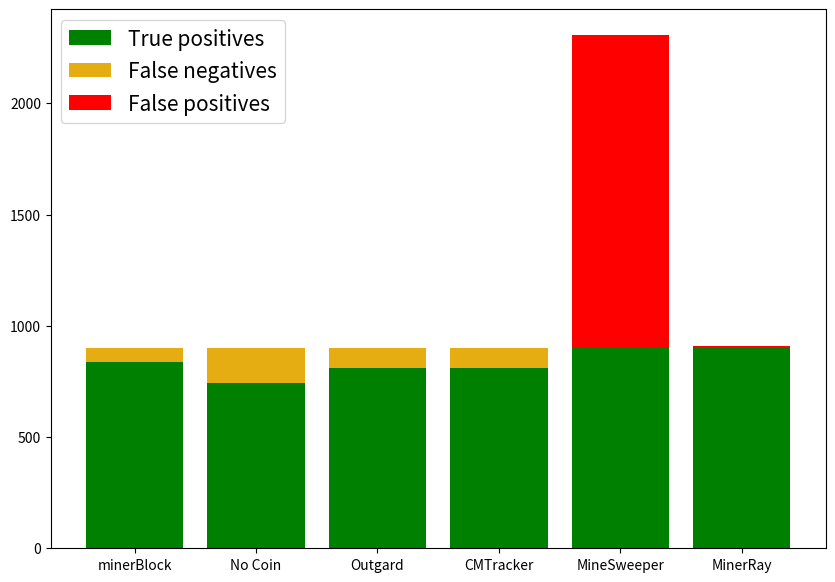

Reproduce this figure in Python.
import numpy as np
import pandas as pd
from matplotlib import pyplot as plt

x = ['minerBlock', 'No Coin', 'Outgard', 'CMTracker', 'MineSweeper', 'MinerRay']
y1 = np.array([838, 742, 810, 809, 900, 901])
y2 = np.array([63, 159, 91, 92, 1, 0])
y3 = np.array([0, 0, 0, 0, 1406, 6])

# increase figure size
plt.figure(figsize = (10,7))

# add labels to each color
plt.bar(x, y1, color='Green', label = 'True positives')
plt.bar(x, y2, color='#e6ad12', bottom=y1, label = 'False negatives')
plt.bar(x, y3, color='Red', bottom=y1+y2, label = 'False positives')
plt.legend(loc = 0, fontsize = 15)

plt.show()
